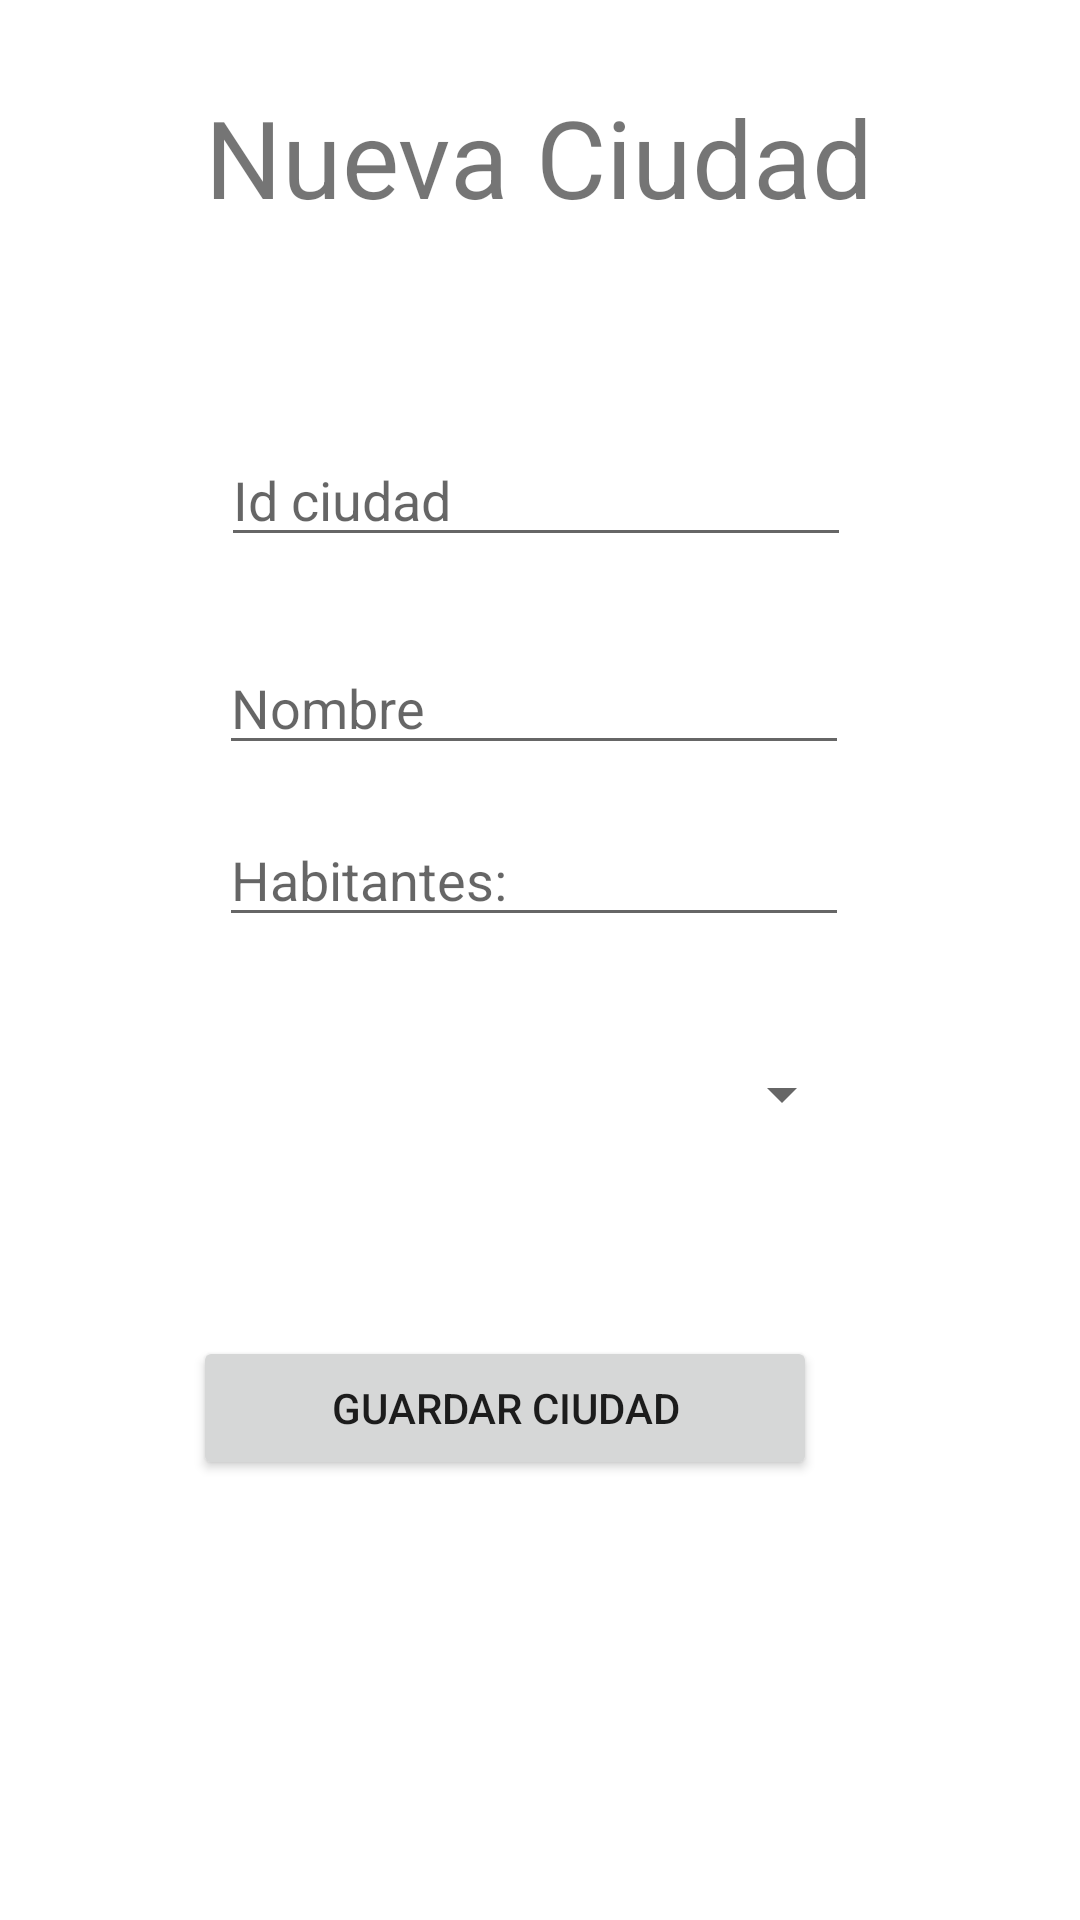

Produce the Android XML layout that renders to this screen, including the resource entries it uses.
<!-- AndroidManifest.xml: application theme Theme.CiudadesRooms -->
<!-- res/layout/activity_nueva_ciudad.xml -->
<?xml version="1.0" encoding="utf-8"?>
<androidx.constraintlayout.widget.ConstraintLayout xmlns:android="http://schemas.android.com/apk/res/android"
    xmlns:app="http://schemas.android.com/apk/res-auto"
    xmlns:tools="http://schemas.android.com/tools"
    android:layout_width="match_parent"
    android:layout_height="match_parent"
    tools:context=".NuevaCiudadActivity">

    <EditText
        android:id="@+id/edt_nuevac_idc"
        android:layout_width="wrap_content"
        android:layout_height="wrap_content"
        android:layout_marginTop="68dp"
        android:autofillHints=""
        android:ems="10"
        android:hint="@string/id_ciudad"
        android:inputType="textPersonName"
        app:layout_constraintEnd_toEndOf="parent"
        app:layout_constraintHorizontal_bias="0.492"
        app:layout_constraintStart_toStartOf="parent"
        app:layout_constraintTop_toBottomOf="@+id/txt_nueva_ciudad" />

    <TextView
        android:id="@+id/txt_nueva_ciudad"
        android:layout_width="wrap_content"
        android:layout_height="wrap_content"
        android:layout_marginTop="28dp"
        android:text="@string/nueva_ciudad"
        android:textSize="36sp"
        app:layout_constraintEnd_toEndOf="parent"
        app:layout_constraintHorizontal_bias="0.497"
        app:layout_constraintStart_toStartOf="parent"
        app:layout_constraintTop_toTopOf="parent" />

    <EditText
        android:id="@+id/edt_nuevac_nombre"
        android:layout_width="wrap_content"
        android:layout_height="wrap_content"
        android:layout_marginTop="28dp"
        android:autofillHints=""
        android:ems="10"
        android:hint="@string/nombre"
        android:inputType="textPersonName"
        app:layout_constraintEnd_toEndOf="parent"
        app:layout_constraintHorizontal_bias="0.487"
        app:layout_constraintStart_toStartOf="parent"
        app:layout_constraintTop_toBottomOf="@+id/edt_nuevac_idc" />

    <EditText
        android:id="@+id/edt_nuevac_habitantes"
        android:layout_width="wrap_content"
        android:layout_height="wrap_content"
        android:layout_marginTop="16dp"
        android:autofillHints=""
        android:ems="10"
        android:hint="@string/habitantes"
        android:inputType="number"
        app:layout_constraintEnd_toEndOf="@+id/edt_nuevac_nombre"
        app:layout_constraintHorizontal_bias="0.0"
        app:layout_constraintStart_toStartOf="@+id/edt_nuevac_nombre"
        app:layout_constraintTop_toBottomOf="@+id/edt_nuevac_nombre" />
    

    <Button
        android:id="@+id/bt_guardarc"
        android:layout_width="208dp"
        android:layout_height="48dp"
        android:layout_marginTop="44dp"
        android:onClick="insertarCiudad"
        android:text="@string/guardar_ciudad"
        app:layout_constraintEnd_toEndOf="@+id/sp_nuevac_provincia"
        app:layout_constraintStart_toStartOf="@+id/sp_nuevac_provincia"
        app:layout_constraintTop_toBottomOf="@+id/sp_nuevac_provincia" />

    <Spinner
        android:id="@+id/sp_nuevac_provincia"
        android:layout_width="233dp"
        android:layout_height="73dp"
        android:layout_marginTop="16dp"
        app:layout_constraintEnd_toEndOf="@+id/edt_nuevac_habitantes"
        app:layout_constraintHorizontal_bias="0.928"
        app:layout_constraintStart_toStartOf="@+id/edt_nuevac_habitantes"
        app:layout_constraintTop_toBottomOf="@+id/edt_nuevac_habitantes" />

</androidx.constraintlayout.widget.ConstraintLayout>
<!-- resources referenced by this layout -->
<resources>
  <string name="guardar_ciudad">Guardar Ciudad</string>
  <string name="habitantes">Habitantes:</string>
  <string name="id_ciudad">Id ciudad</string>
  <string name="nombre">Nombre</string>
  <string name="nueva_ciudad">Nueva Ciudad</string>
  <style name="Theme.CiudadesRooms" parent="Theme.MaterialComponents.DayNight.DarkActionBar">
          
          <item name="colorPrimary">@color/purple_500</item>
          <item name="colorPrimaryVariant">@color/purple_700</item>
          <item name="colorOnPrimary">@color/white</item>
          
          <item name="colorSecondary">@color/teal_200</item>
          <item name="colorSecondaryVariant">@color/teal_700</item>
          <item name="colorOnSecondary">@color/black</item>
          
          <item name="android:statusBarColor" tools:targetApi="l">?attr/colorPrimaryVariant</item>
          
      </style>
  <!-- not gathered from this repository: default colours our renderer supplied (Android Studio template values) -->
  <color name="purple_500">#FF6200EE</color>
  <color name="purple_700">#FF3700B3</color>
  <color name="teal_200">#FF03DAC5</color>
  <color name="teal_700">#FF018786</color>
  <color name="black">#FF000000</color>
  <color name="white">#FFFFFFFF</color>
</resources>
